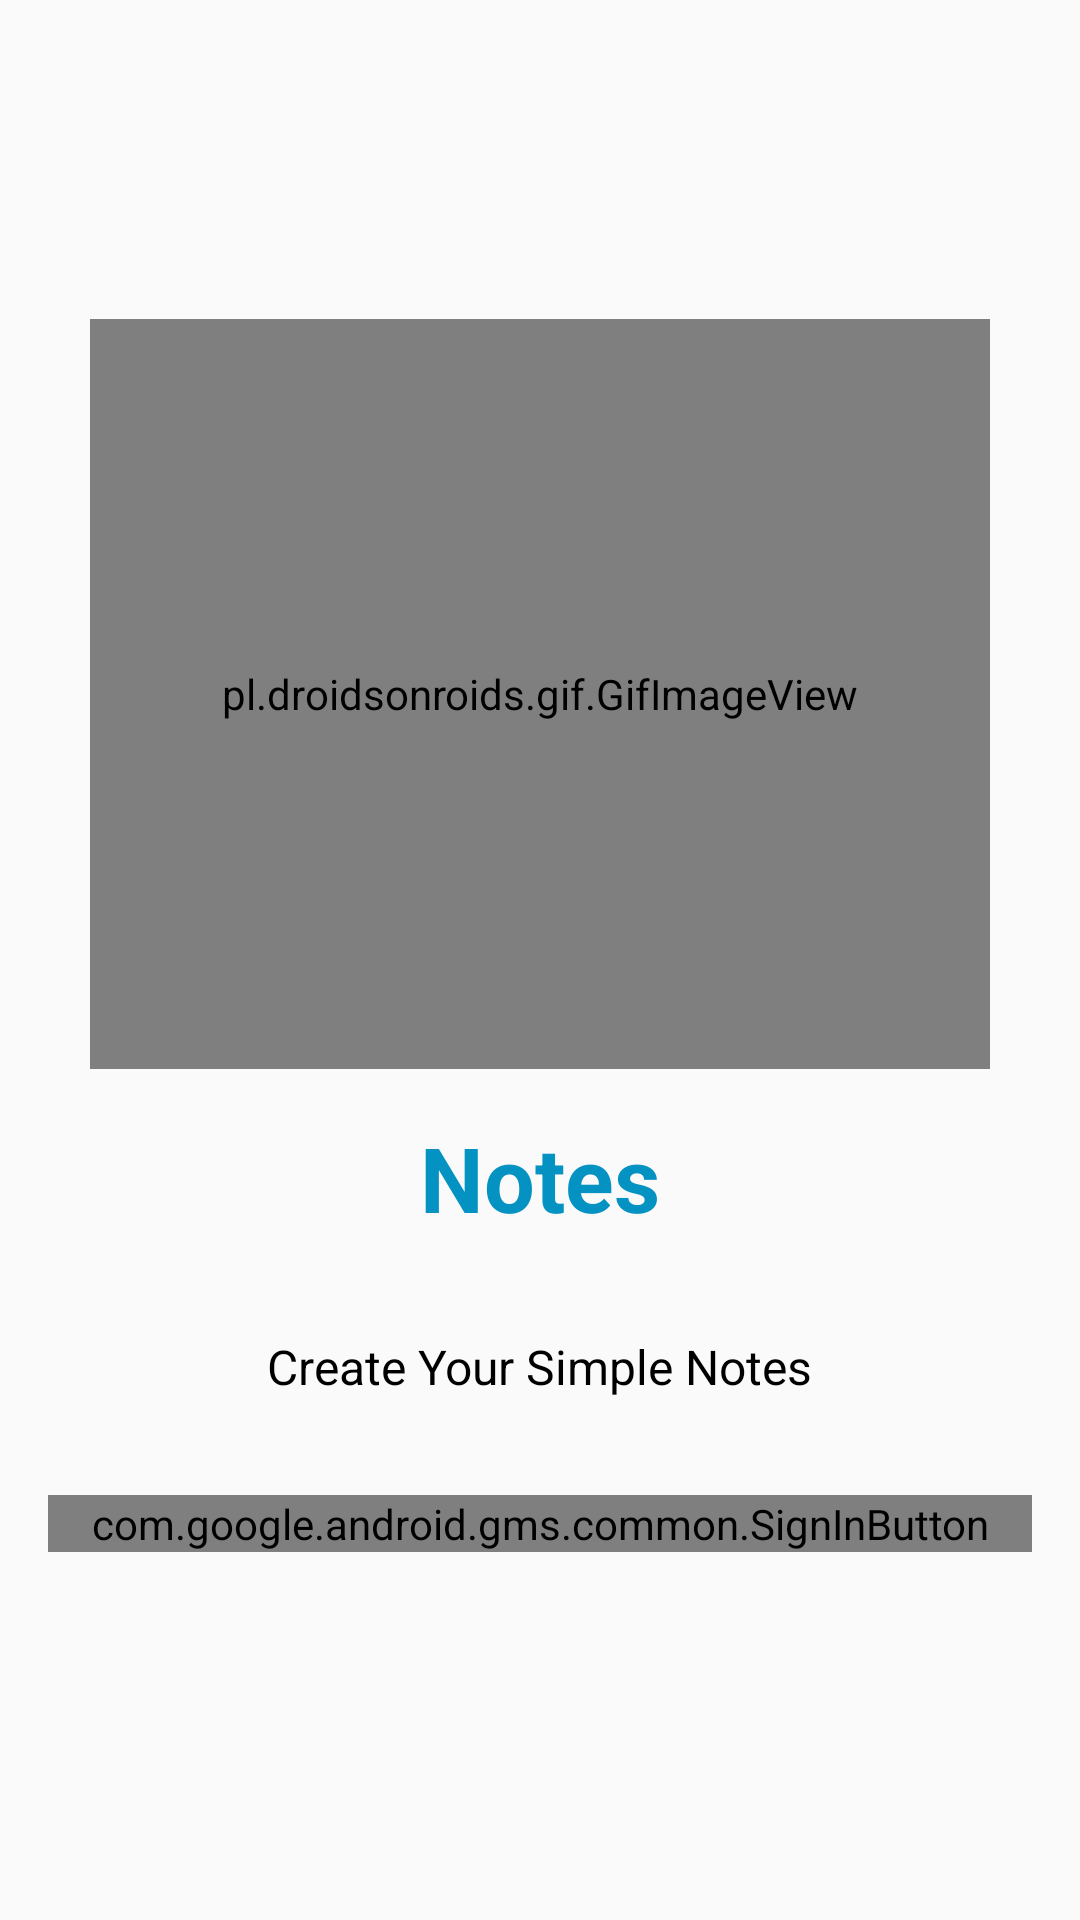

Android layout source for this screen:
<!-- AndroidManifest.xml: application theme AppTheme -->
<!-- res/layout/activity_main.xml -->
<?xml version="1.0" encoding="utf-8"?>
<LinearLayout xmlns:android="http://schemas.android.com/apk/res/android"
    android:layout_width="match_parent"
    android:layout_height="match_parent"
    android:gravity="center"
    android:orientation="vertical">

    <pl.droidsonroids.gif.GifImageView
        android:id="@+id/imageView"
        android:layout_width="300dp"
        android:layout_height="250dp"
        android:src="@drawable/launcher" />

    <TextView
        android:id="@+id/textView"
        style="@style/ExtraLarge"
        android:layout_width="wrap_content"
        android:layout_height="wrap_content"
        android:layout_marginTop="80dp"
        android:text="@string/app_title"
        android:textAlignment="center"
        android:textColor="@color/colorPrimary"
        android:textStyle="bold" />

    <TextView
        android:id="@+id/textView2"
        style="@style/ExtraSmall"
        android:layout_width="wrap_content"
        android:layout_height="wrap_content"
        android:layout_marginTop="10dp"
        android:text="@string/app_desc"
        android:textAlignment="center"
        android:textColor="@color/black" />

    <com.google.android.gms.common.SignInButton
        android:id="@+id/signInBtn"
        android:layout_width="match_parent"
        android:layout_height="wrap_content"
        android:layout_margin="@dimen/general_activity_margin" />


</LinearLayout>
<!-- resources referenced by this layout -->
<resources>
  <color name="black">#000000</color>
  <color name="colorPrimary">#0492C2</color>
  <dimen name="general_activity_margin">16dp</dimen>
  <string name="app_desc">Create Your Simple Notes</string>
  <string name="app_title">Notes</string>
  <style name="ExtraLarge">
          <item name="android:textSize">30sp</item>
          <item name="android:layout_margin">@dimen/small_margin</item>
          <item name="android:padding">@dimen/small_padding</item>
      </style>
  <style name="ExtraSmall">
          <item name="android:textSize">16sp</item>
          <item name="android:layout_margin">@dimen/small_margin</item>
          <item name="android:padding">@dimen/small_padding</item>
      </style>
  <style name="AppTheme" parent="Theme.AppCompat.Light.NoActionBar">
          
          <item name="colorPrimary">@color/colorPrimary</item>
          <item name="colorPrimaryDark">@color/colorPrimaryDark</item>
          <item name="colorAccent">@color/colorAccent</item>
      </style>
  <dimen name="small_margin">8dp</dimen>
  <dimen name="small_padding">8dp</dimen>
  <color name="colorPrimaryDark">#0492C2</color>
  <color name="colorAccent">#FF5722</color>
</resources>
